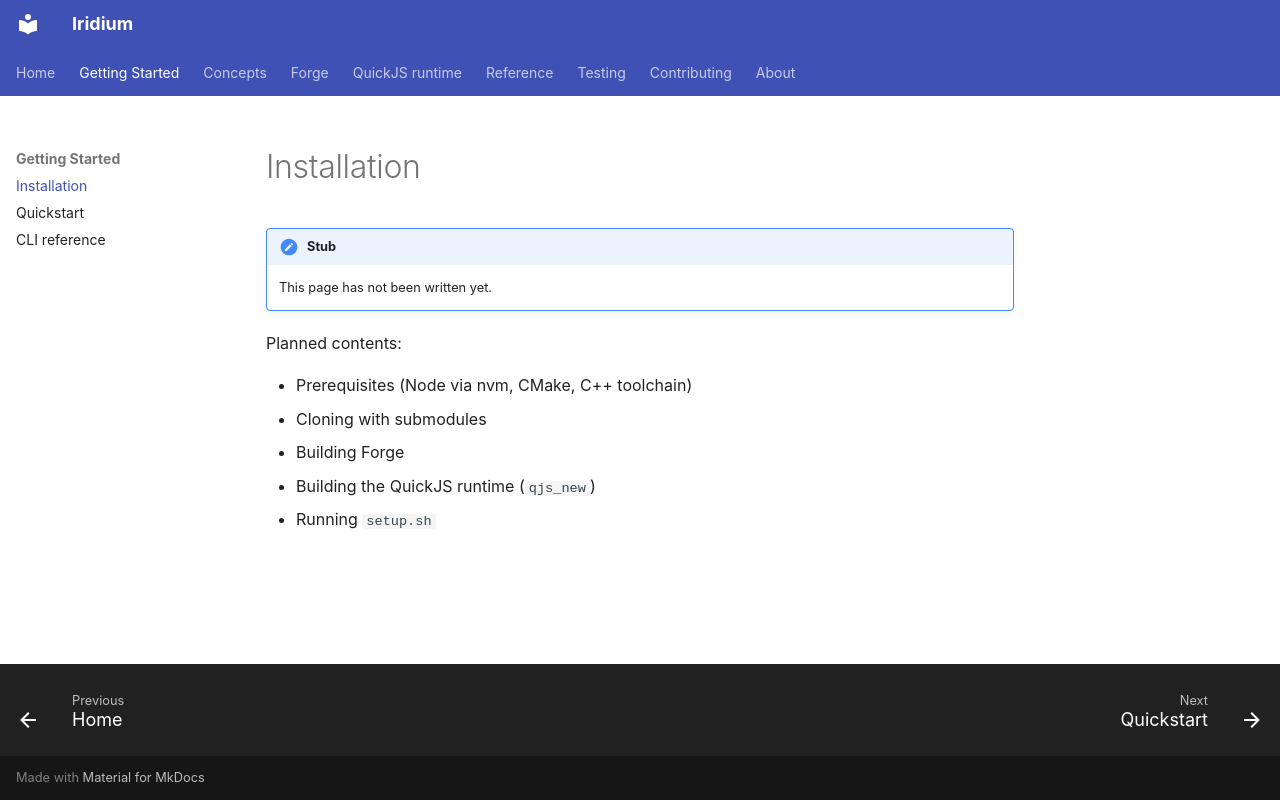

repository: CompL-Research/Iridium · page: getting-started/installation/index.html · generator: mkdocs

# Installation

!!! note "Stub"
    This page has not been written yet.

Planned contents:

- Prerequisites (Node via nvm, CMake, C++ toolchain)
- Cloning with submodules
- Building Forge
- Building the QuickJS runtime (`qjs_new`)
- Running `setup.sh`
